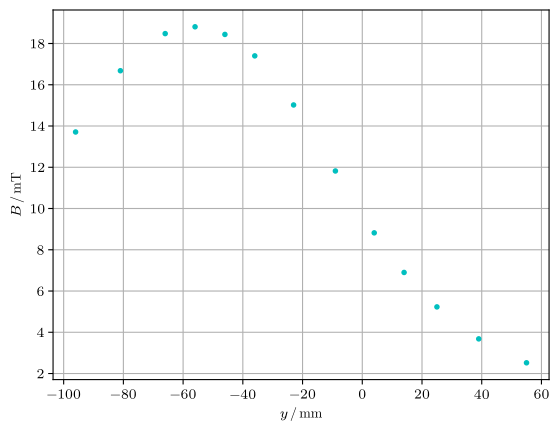

This chart was generated by the following Python code:
import matplotlib as mpl
mpl.use('pgf')
import matplotlib.pyplot as plt
import numpy as np
mpl.rcParams.update({
'font.family': 'serif',
'text.usetex': True,
'pgf.rcfonts': False,
'pgf.texsystem': 'lualatex',
'pgf.preamble': r'\usepackage{unicode-math}\usepackage{siunitx}',
})

#Plot lange Spule
plt.clf()
x=np.array([-79,-74,-69,-64,-59,-48,-40,-32,-24,-15,-9,1,21])
y=np.array([3.076,3.051,3.020,2.977,2.916,2.671,2.318,1.775,1.174,0.680,0.501,0.317,0.177,])

plt.plot(x,y,'c.')
plt.grid()
plt.xlabel(r'$y\,/\,\mathrm{mm}$')
plt.ylabel(r'$B\,/\,\mathrm{mT}$')
plt.savefig('plot_langSp.pdf')

#Plot kurze Spule
plt.clf()
x=np.array([-96,-81,-66,-56,-46,-36,-23,-9,4,14,25,39,55])
y=np.array([13.71,16.68,18.48,18.81,18.44,17.40,15.02,11.82,8.82,6.90,5.23,3.68,2.52])

plt.plot(x,y,'c.')
plt.grid()
plt.xlabel(r'$y\,/\,\mathrm{mm}$')
plt.ylabel(r'$B\,/\,\mathrm{mT}$')
plt.savefig('plot_kurzSp.pdf')